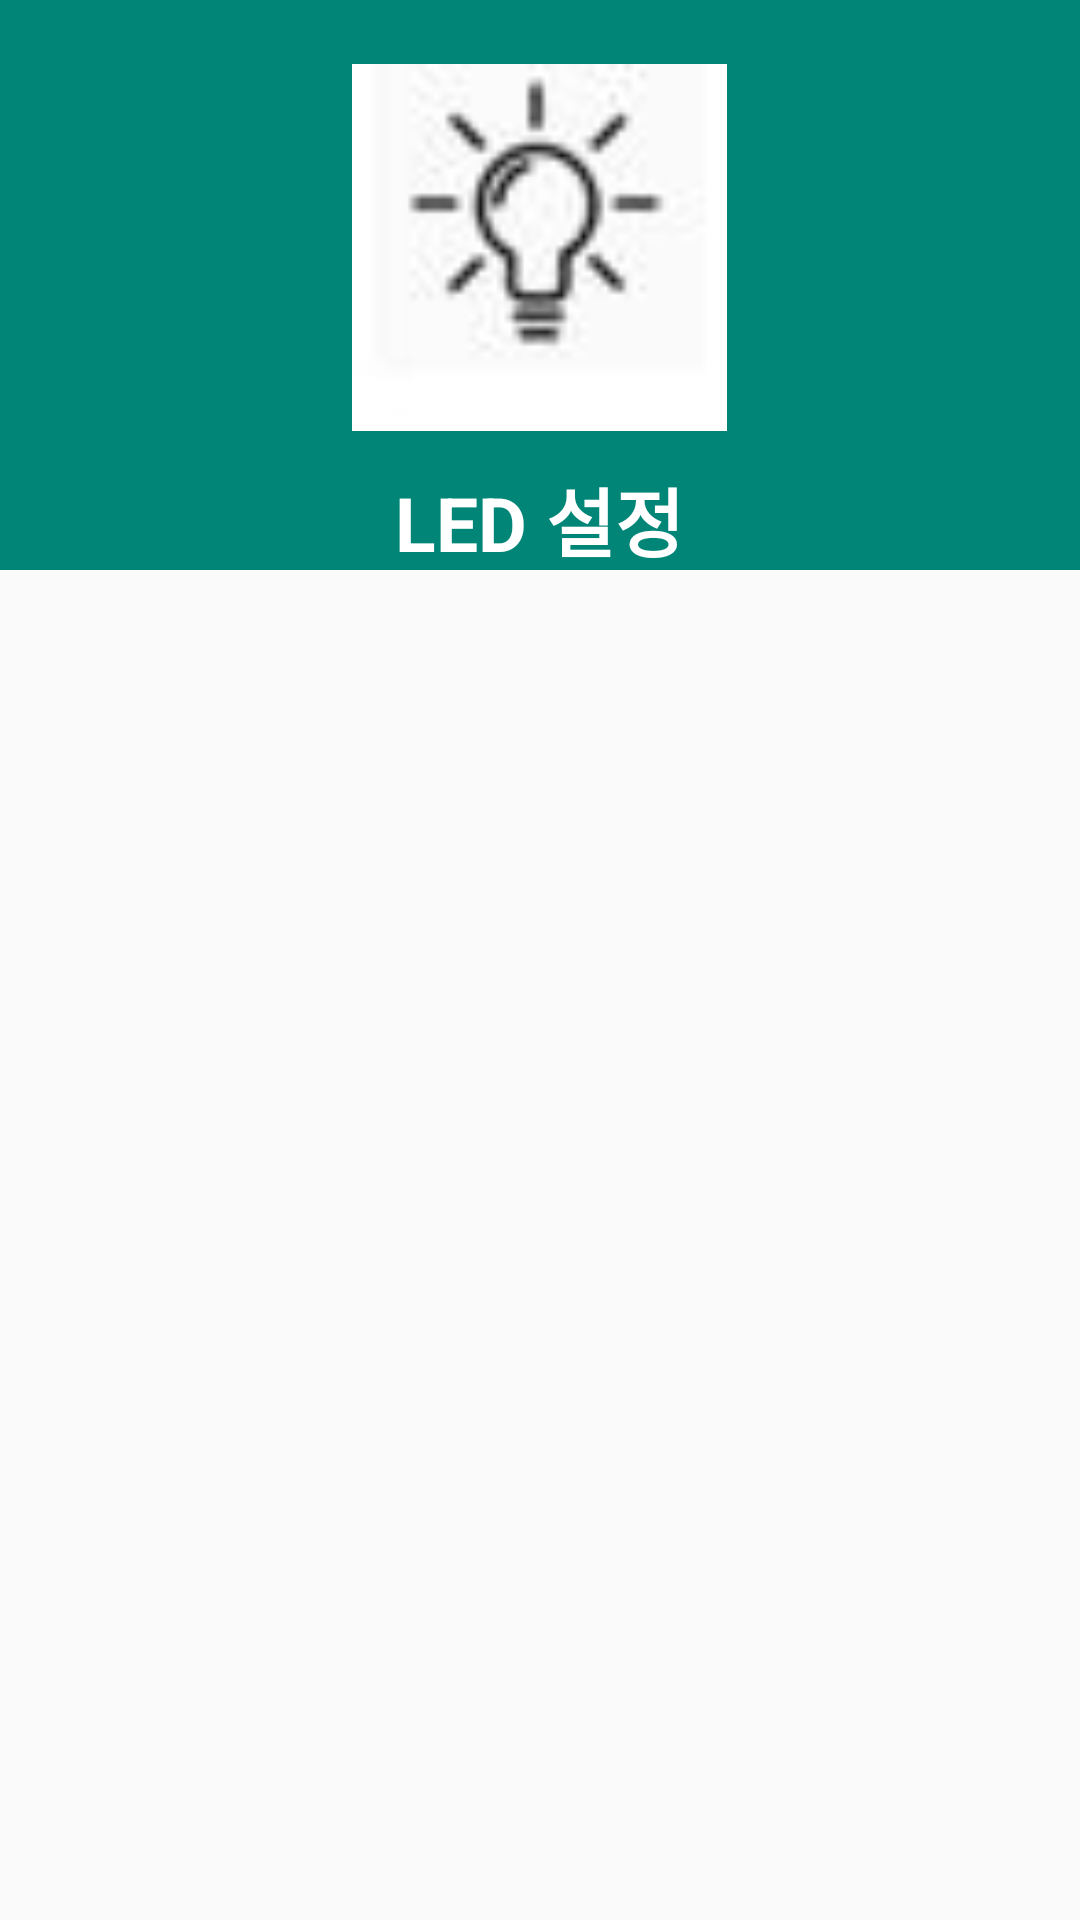

This screen was rendered from an Android layout file. Write that file and the resources it references.
<!-- AndroidManifest.xml: application theme AppTheme -->
<!-- res/layout/activity_led.xml -->
<?xml version="1.0" encoding="utf-8"?>
<RelativeLayout xmlns:android="http://schemas.android.com/apk/res/android"
                xmlns:tools="http://schemas.android.com/tools"
                android:layout_width="match_parent"
                android:layout_height="match_parent"
                tools:context=".ActivityLEDsettings">

    <LinearLayout
            android:layout_width="match_parent"
            android:layout_height="match_parent"
            android:orientation="vertical">

        <LinearLayout
                android:layout_width="match_parent"
                android:layout_height="190dp"
                android:background="@color/colorPrimary"
                android:orientation="vertical">

            <ImageView
                    android:layout_width="125dp"
                    android:layout_height="125dp"
                    android:layout_gravity="center"
                    android:layout_marginTop="20dp"
                    android:src="@drawable/lacitivty"/>

            <TextView
                    android:layout_width="wrap_content"
                    android:layout_height="wrap_content"
                    android:layout_gravity="center"
                    android:layout_marginTop="10dp"
                    android:text="LED 설정"
                    android:textColor="#ffffff"
                    android:textSize="25dp"
                    android:textStyle="bold"/>

        </LinearLayout>

        
    </LinearLayout>


</RelativeLayout>
<!-- resources referenced by this layout -->
<resources>
  <color name="colorPrimary">#008577</color>
  <!-- drawable lacitivty: jpg bitmap (drawable, 8403 bytes) -->
  <style name="AppTheme" parent="Theme.AppCompat.Light.DarkActionBar">
          
          <item name="colorPrimary">@color/colorPrimary</item>
          <item name="colorPrimaryDark">@color/colorPrimaryDark</item>
          <item name="colorAccent">@color/colorAccent</item>
      </style>
  <color name="colorPrimaryDark">#00574B</color>
  <color name="colorAccent">#D81B60</color>
</resources>
